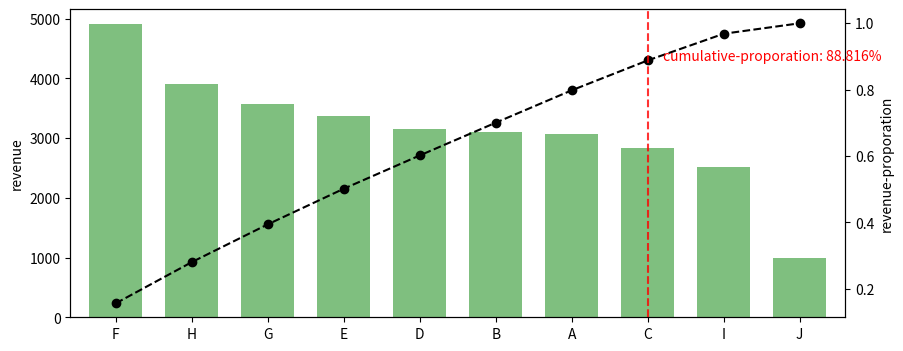

Generate this figure with matplotlib:
# 帕累托分析
# 一个思路：通过二八原则，去寻找关键的那20%决定性因素！

import numpy as np
import pandas as pd
import matplotlib.pyplot as plt

data = pd.Series(np.random.randn(10) * 1200 + 3000, index=list('ABCDEFGHIJ'))

# 由大到小排列
data.sort_values(ascending=False, inplace=True)

plt.figure(figsize=(10, 4))
data.plot(kind='bar', color='g', alpha=0.5, width=0.7)
plt.ylabel('revenue')

# 创建累计占比，Series
p = data.cumsum() / data.sum()
# 找到累计占比超过80%时候的index
key = p[p > 0.8].index[0]
# 找到key所对应的索引位置
key_num = data.index.tolist().index(key)

p.plot(style='--ko', secondary_y=True)
plt.axvline(key_num, color='r', linestyle='--', alpha=0.8)
plt.text(key_num + 0.2, p[key], 'cumulative-proporation: %.3f%%' % (p[key] * 100), color='r')
plt.ylabel('revenue-proporation')

plt.show()

# 核心产品
key_product = data.loc[:key]
print(key_product)